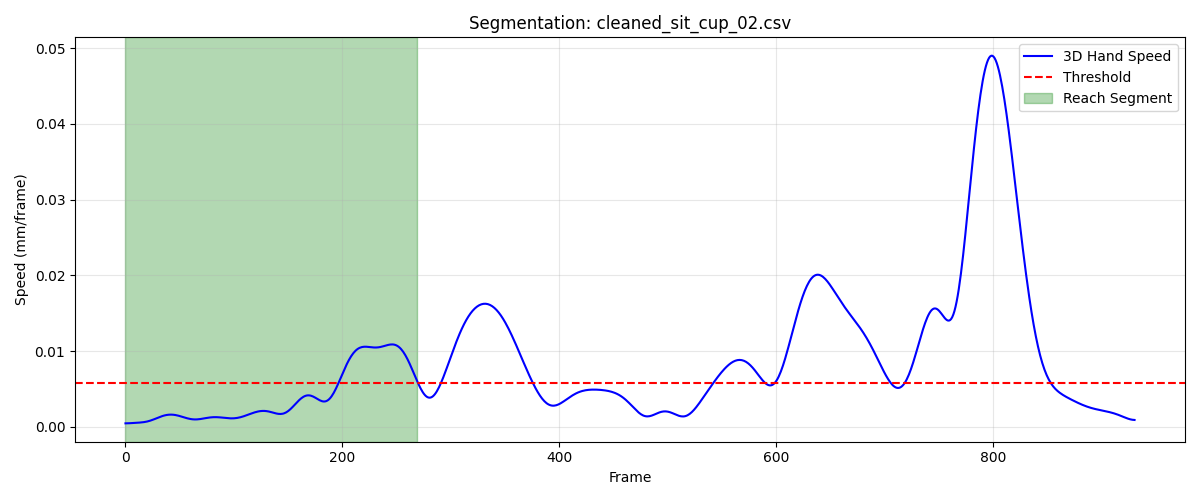

The file beside this chart, header and first rows:
frame, sub_frame, shoulderr_x, shoulderr_y, shoulderr_z, humr1_x, humr1_y, humr1_z, humr2_x, humr2_y, humr2_z, humr3_x, humr3_y, humr3_z, humr4_x, humr4_y, humr4_z, humr5_x, humr5_y, humr5_z, humr6_x, humr6_y, humr6_z, humr7_x
1, 0, 224.5, -656.2, 281.8, 256.6, -556.5, 168.1, 262.3, -509.9, 112.5, 268.2, -596.2, 136.3, 197.8, -531.2, 158.8, 268.4, -566.7, 85.49, 214.4, -500.7, 113.9, 243.1
2, 0, 224.4, -656.2, 281.8, 256.6, -556.5, 168.1, 262.2, -509.9, 112.5, 268.1, -596.3, 136.3, 197.7, -531.2, 158.7, 268.3, -566.7, 85.47, 214.4, -500.6, 113.9, 243.1
3, 0, 224.4, -656.2, 281.7, 256.5, -556.6, 168.1, 262.2, -509.9, 112.5, 268.1, -596.3, 136.2, 197.7, -531.2, 158.7, 268.3, -566.7, 85.45, 214.3, -500.6, 113.9, 243.1
4, 0, 224.3, -656.2, 281.7, 256.5, -556.6, 168.1, 262.2, -510, 112.5, 268, -596.3, 136.2, 197.7, -531.2, 158.7, 268.3, -566.7, 85.43, 214.3, -500.6, 113.8, 243.1
5, 0, 224.2, -656.2, 281.7, 256.4, -556.6, 168, 262.1, -510, 112.4, 267.9, -596.3, 136.2, 197.6, -531.2, 158.7, 268.3, -566.7, 85.42, 214.3, -500.6, 113.8, 243.2
6, 0, 224.1, -656.2, 281.7, 256.4, -556.6, 168, 262.1, -510, 112.4, 267.9, -596.3, 136.2, 197.6, -531.2, 158.6, 268.2, -566.7, 85.4, 214.3, -500.6, 113.8, 243.2
7, 0, 224, -656.2, 281.6, 256.3, -556.6, 168, 262.1, -510, 112.4, 267.8, -596.3, 136.1, 197.5, -531.1, 158.6, 268.2, -566.7, 85.39, 214.2, -500.6, 113.8, 243.2
8, 0, 224, -656.2, 281.6, 256.3, -556.6, 168, 262, -510, 112.4, 267.7, -596.3, 136.1, 197.5, -531.1, 158.6, 268.1, -566.7, 85.38, 214.2, -500.6, 113.8, 243.2
9, 0, 223.9, -656.2, 281.6, 256.2, -556.6, 168, 262, -510.1, 112.4, 267.7, -596.3, 136.1, 197.5, -531.1, 158.6, 268.1, -566.7, 85.38, 214.2, -500.6, 113.8, 243.2
10, 0, 223.8, -656.2, 281.6, 256.2, -556.6, 168, 261.9, -510.1, 112.4, 267.6, -596.3, 136.1, 197.4, -531.1, 158.6, 268, -566.7, 85.37, 214.2, -500.6, 113.8, 243.2
11, 0, 223.7, -656.2, 281.6, 256.1, -556.6, 168, 261.9, -510.1, 112.4, 267.6, -596.3, 136.1, 197.4, -531.1, 158.6, 268, -566.8, 85.37, 214.1, -500.5, 113.8, 243.2
12, 0, 223.6, -656.2, 281.6, 256.1, -556.7, 168, 261.9, -510.1, 112.4, 267.5, -596.4, 136.1, 197.3, -531, 158.6, 267.9, -566.8, 85.37, 214.1, -500.5, 113.8, 243.2
13, 0, 223.5, -656.2, 281.6, 256, -556.7, 168, 261.8, -510.1, 112.4, 267.4, -596.4, 136.1, 197.3, -531, 158.6, 267.8, -566.8, 85.37, 214, -500.5, 113.8, 243.2
14, 0, 223.5, -656.2, 281.6, 256, -556.7, 168, 261.8, -510.1, 112.4, 267.4, -596.4, 136.1, 197.2, -531, 158.6, 267.8, -566.8, 85.37, 214, -500.5, 113.8, 243.2
15, 0, 223.4, -656.1, 281.6, 255.9, -556.7, 168, 261.7, -510.1, 112.4, 267.3, -596.4, 136.1, 197.2, -531, 158.6, 267.7, -566.8, 85.37, 214, -500.5, 113.8, 243.1
16, 0, 223.3, -656.1, 281.6, 255.9, -556.7, 168, 261.7, -510.1, 112.4, 267.2, -596.4, 136.1, 197.1, -531, 158.6, 267.6, -566.8, 85.38, 213.9, -500.5, 113.8, 243.1
17, 0, 223.2, -656.1, 281.6, 255.8, -556.7, 168, 261.6, -510.1, 112.4, 267.2, -596.4, 136.1, 197.1, -530.9, 158.7, 267.5, -566.8, 85.38, 213.9, -500.5, 113.8, 243.1
18, 0, 223.2, -656.1, 281.6, 255.7, -556.7, 168, 261.6, -510.1, 112.4, 267.1, -596.4, 136.1, 197, -530.9, 158.7, 267.4, -566.8, 85.39, 213.8, -500.5, 113.8, 243
19, 0, 223.1, -656.1, 281.7, 255.7, -556.7, 168, 261.6, -510.1, 112.4, 267.1, -596.4, 136.2, 197, -530.9, 158.7, 267.4, -566.8, 85.4, 213.8, -500.5, 113.8, 242.9
20, 0, 223, -656.1, 281.7, 255.6, -556.7, 168, 261.5, -510.1, 112.5, 267, -596.4, 136.2, 196.9, -530.9, 158.7, 267.3, -566.8, 85.41, 213.7, -500.4, 113.9, 242.9
21, 0, 223, -656.1, 281.7, 255.6, -556.7, 168, 261.5, -510.1, 112.5, 267, -596.4, 136.2, 196.9, -530.9, 158.7, 267.2, -566.8, 85.42, 213.7, -500.4, 113.9, 242.8
22, 0, 222.9, -656.1, 281.7, 255.5, -556.7, 168, 261.4, -510.1, 112.5, 266.9, -596.4, 136.2, 196.9, -530.9, 158.7, 267.2, -566.8, 85.44, 213.7, -500.4, 113.9, 242.7
23, 0, 222.8, -656.1, 281.7, 255.5, -556.7, 168.1, 261.4, -510.1, 112.5, 266.9, -596.4, 136.2, 196.8, -530.8, 158.8, 267.1, -566.8, 85.45, 213.6, -500.4, 113.9, 242.7
24, 0, 222.8, -656.1, 281.7, 255.5, -556.6, 168.1, 261.4, -510.1, 112.5, 266.9, -596.4, 136.2, 196.8, -530.8, 158.8, 267.1, -566.8, 85.47, 213.6, -500.4, 113.9, 242.6
25, 0, 222.8, -656.1, 281.8, 255.4, -556.6, 168.1, 261.4, -510.1, 112.5, 266.8, -596.4, 136.3, 196.8, -530.8, 158.8, 267, -566.8, 85.49, 213.6, -500.4, 113.9, 242.6
26, 0, 222.7, -656.1, 281.8, 255.4, -556.6, 168.1, 261.3, -510.1, 112.5, 266.8, -596.4, 136.3, 196.7, -530.8, 158.8, 267, -566.8, 85.51, 213.6, -500.4, 114, 242.5
27, 0, 222.7, -656, 281.8, 255.4, -556.6, 168.1, 261.3, -510.1, 112.6, 266.8, -596.4, 136.3, 196.7, -530.8, 158.8, 267, -566.8, 85.53, 213.6, -500.4, 114, 242.5
28, 0, 222.6, -656, 281.8, 255.4, -556.6, 168.2, 261.3, -510, 112.6, 266.8, -596.4, 136.3, 196.7, -530.8, 158.9, 267, -566.8, 85.55, 213.5, -500.4, 114, 242.5
29, 0, 222.6, -656, 281.8, 255.4, -556.6, 168.2, 261.3, -510, 112.6, 266.8, -596.4, 136.4, 196.7, -530.8, 158.9, 267, -566.8, 85.57, 213.5, -500.4, 114, 242.5
30, 0, 222.6, -656, 281.9, 255.4, -556.6, 168.2, 261.3, -510, 112.6, 266.8, -596.4, 136.4, 196.7, -530.8, 158.9, 267, -566.8, 85.6, 213.5, -500.4, 114, 242.5
31, 0, 222.6, -656, 281.9, 255.4, -556.6, 168.2, 261.3, -510, 112.6, 266.8, -596.4, 136.4, 196.7, -530.8, 158.9, 267, -566.8, 85.62, 213.5, -500.4, 114, 242.5
32, 0, 222.6, -656, 281.9, 255.4, -556.6, 168.2, 261.3, -510, 112.6, 266.8, -596.4, 136.4, 196.7, -530.8, 158.9, 267, -566.8, 85.64, 213.5, -500.4, 114, 242.5
33, 0, 222.6, -656, 281.9, 255.4, -556.6, 168.3, 261.3, -510, 112.7, 266.8, -596.4, 136.4, 196.7, -530.8, 158.9, 267.1, -566.8, 85.66, 213.5, -500.4, 114, 242.5
34, 0, 222.6, -656, 281.9, 255.4, -556.6, 168.3, 261.3, -510, 112.7, 266.8, -596.4, 136.5, 196.7, -530.7, 158.9, 267.1, -566.8, 85.68, 213.6, -500.4, 114.1, 242.5
35, 0, 222.6, -656, 281.9, 255.4, -556.6, 168.3, 261.3, -510, 112.7, 266.8, -596.4, 136.5, 196.7, -530.7, 158.9, 267.1, -566.8, 85.7, 213.6, -500.4, 114.1, 242.6
36, 0, 222.6, -656, 281.9, 255.4, -556.6, 168.3, 261.3, -510, 112.7, 266.8, -596.4, 136.5, 196.7, -530.7, 158.9, 267.2, -566.8, 85.71, 213.6, -500.4, 114.1, 242.6
37, 0, 222.6, -656, 281.9, 255.4, -556.6, 168.3, 261.4, -510, 112.7, 266.9, -596.4, 136.5, 196.7, -530.7, 158.9, 267.2, -566.8, 85.73, 213.6, -500.4, 114.1, 242.6
38, 0, 222.6, -656, 282, 255.4, -556.6, 168.3, 261.4, -510, 112.7, 266.9, -596.3, 136.5, 196.7, -530.7, 158.9, 267.2, -566.8, 85.74, 213.6, -500.4, 114.1, 242.6
39, 0, 222.6, -656, 282, 255.4, -556.6, 168.3, 261.4, -510, 112.7, 266.9, -596.3, 136.5, 196.7, -530.7, 158.9, 267.2, -566.8, 85.75, 213.6, -500.4, 114.1, 242.7
40, 0, 222.6, -656, 282, 255.4, -556.6, 168.3, 261.4, -510, 112.7, 266.9, -596.3, 136.5, 196.7, -530.8, 158.9, 267.3, -566.8, 85.75, 213.6, -500.4, 114.1, 242.7
41, 0, 222.6, -656, 282, 255.4, -556.6, 168.3, 261.4, -510, 112.7, 266.9, -596.3, 136.5, 196.8, -530.8, 158.9, 267.3, -566.8, 85.75, 213.6, -500.4, 114.1, 242.7
42, 0, 222.6, -656, 282, 255.5, -556.6, 168.3, 261.4, -510, 112.7, 266.9, -596.3, 136.5, 196.8, -530.8, 158.9, 267.3, -566.8, 85.75, 213.6, -500.4, 114.1, 242.7
43, 0, 222.6, -656, 282, 255.5, -556.6, 168.3, 261.4, -510, 112.7, 266.9, -596.3, 136.5, 196.8, -530.8, 158.9, 267.3, -566.8, 85.75, 213.6, -500.4, 114, 242.7
44, 0, 222.6, -656, 282, 255.5, -556.5, 168.3, 261.4, -510, 112.7, 266.9, -596.3, 136.5, 196.8, -530.8, 158.9, 267.3, -566.8, 85.75, 213.6, -500.4, 114, 242.7
45, 0, 222.7, -656.0, 282, 255.5, -556.5, 168.3, 261.4, -510.0, 112.7, 266.9, -596.3, 136.5, 196.8, -530.8, 158.9, 267.3, -566.8, 85.74, 213.6, -500.4, 114, 242.7
46, 0, 222.7, -656, 282, 255.5, -556.5, 168.3, 261.4, -510, 112.7, 266.9, -596.3, 136.5, 196.8, -530.8, 158.9, 267.3, -566.8, 85.73, 213.6, -500.4, 114, 242.7
47, 0, 222.7, -656, 281.9, 255.5, -556.5, 168.3, 261.4, -510, 112.7, 266.9, -596.3, 136.5, 196.8, -530.8, 158.9, 267.3, -566.8, 85.72, 213.6, -500.4, 114, 242.6
48, 0, 222.7, -656.0, 281.9, 255.5, -556.5, 168.3, 261.4, -510, 112.7, 267, -596.3, 136.5, 196.8, -530.8, 158.9, 267.3, -566.8, 85.71, 213.6, -500.4, 114.0, 242.6
49, 0, 222.7, -656, 281.9, 255.5, -556.5, 168.3, 261.4, -510, 112.6, 267, -596.3, 136.5, 196.8, -530.8, 158.9, 267.3, -566.8, 85.7, 213.6, -500.4, 114, 242.6
50, 0, 222.7, -656, 281.9, 255.5, -556.5, 168.3, 261.4, -510, 112.6, 267, -596.3, 136.4, 196.8, -530.8, 158.8, 267.3, -566.8, 85.69, 213.6, -500.4, 114, 242.6
51, 0, 222.7, -656, 281.9, 255.5, -556.5, 168.2, 261.4, -510, 112.6, 267, -596.3, 136.4, 196.8, -530.8, 158.8, 267.3, -566.8, 85.67, 213.6, -500.4, 114, 242.6
52, 0, 222.8, -656, 281.9, 255.5, -556.5, 168.2, 261.4, -510, 112.6, 267, -596.3, 136.4, 196.8, -530.8, 158.8, 267.3, -566.8, 85.66, 213.6, -500.4, 114, 242.6
53, 0, 222.8, -656, 281.9, 255.5, -556.6, 168.2, 261.4, -510, 112.6, 267, -596.3, 136.4, 196.8, -530.9, 158.8, 267.3, -566.8, 85.65, 213.6, -500.4, 114, 242.6
54, 0, 222.8, -656, 281.9, 255.5, -556.6, 168.2, 261.4, -510, 112.6, 267, -596.3, 136.4, 196.8, -530.9, 158.8, 267.3, -566.8, 85.63, 213.6, -500.4, 113.9, 242.6
55, 0, 222.8, -656, 281.8, 255.5, -556.6, 168.2, 261.4, -510, 112.6, 267, -596.3, 136.4, 196.8, -530.9, 158.8, 267.3, -566.8, 85.62, 213.6, -500.4, 113.9, 242.6
56, 0, 222.8, -656.1, 281.8, 255.5, -556.6, 168.2, 261.4, -510, 112.6, 267, -596.3, 136.4, 196.8, -530.9, 158.8, 267.3, -566.8, 85.61, 213.6, -500.4, 113.9, 242.6
57, 0, 222.8, -656.1, 281.8, 255.5, -556.6, 168.2, 261.4, -510, 112.6, 267, -596.3, 136.3, 196.8, -530.9, 158.8, 267.3, -566.8, 85.59, 213.6, -500.4, 113.9, 242.6
58, 0, 222.8, -656.1, 281.8, 255.5, -556.6, 168.2, 261.4, -510, 112.6, 267, -596.3, 136.3, 196.8, -530.9, 158.7, 267.3, -566.8, 85.58, 213.6, -500.4, 113.9, 242.6
59, 0, 222.8, -656.1, 281.8, 255.5, -556.6, 168.1, 261.4, -510, 112.5, 267, -596.3, 136.3, 196.8, -530.9, 158.7, 267.3, -566.8, 85.57, 213.6, -500.5, 113.9, 242.6
60, 0, 222.8, -656.1, 281.8, 255.5, -556.6, 168.1, 261.4, -510, 112.5, 267, -596.3, 136.3, 196.8, -531, 158.7, 267.3, -566.8, 85.55, 213.6, -500.5, 113.9, 242.6
... 210 more rows
